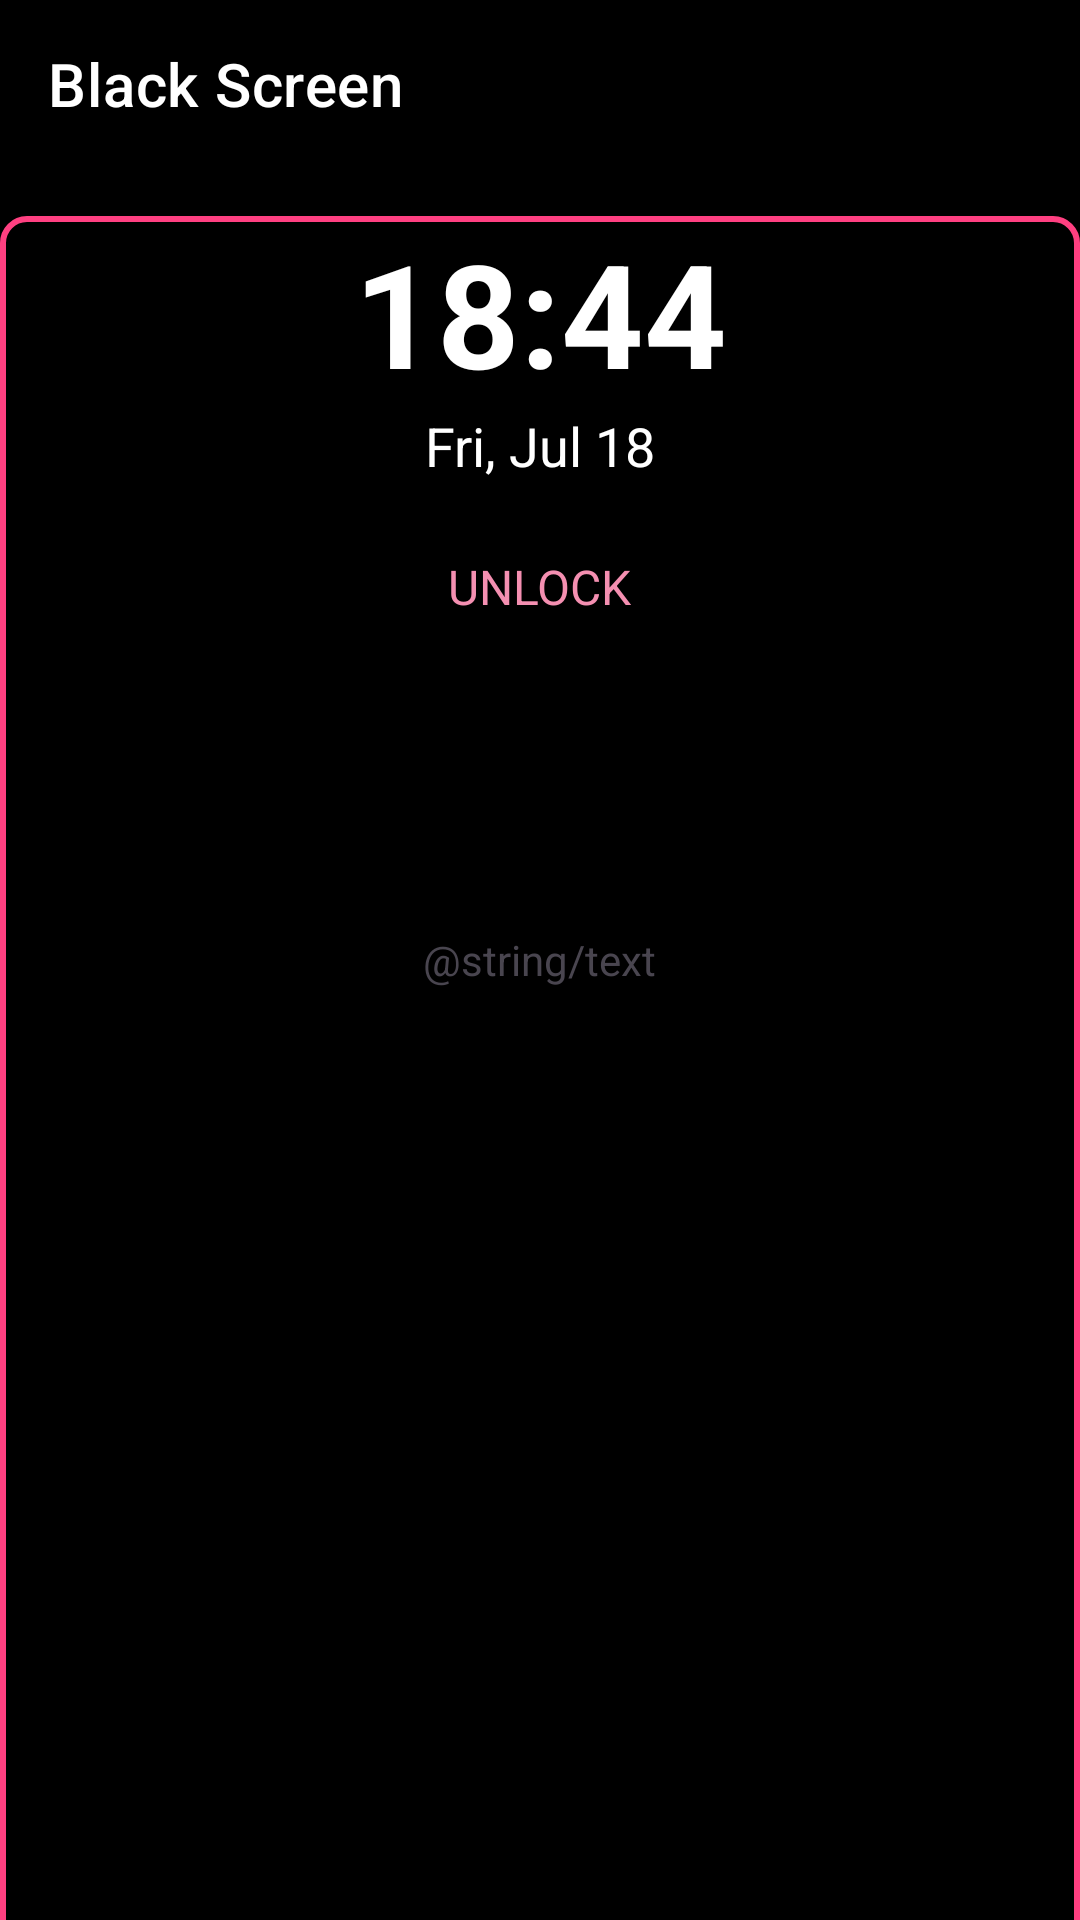

Layout XML and referenced resources for this Android screen:
<!-- AndroidManifest.xml: application theme AppTheme -->
<!-- res/layout/activity_main_2.xml -->
<androidx.coordinatorlayout.widget.CoordinatorLayout xmlns:android="http://schemas.android.com/apk/res/android"
    xmlns:app="http://schemas.android.com/apk/res-auto"
    android:layout_width="match_parent"
    android:layout_height="match_parent"
    android:background="@android:color/black" >

    <com.google.android.material.appbar.AppBarLayout
        android:layout_width="match_parent"
        android:layout_height="wrap_content"
        android:background="@android:color/transparent"
        android:theme="@style/Theme.MaterialComponents.DayNight.DarkActionBar"
        app:liftOnScroll="false" >

        <androidx.appcompat.widget.Toolbar
            android:id="@+id/toolbar"
            android:layout_width="match_parent"
            android:layout_height="?attr/actionBarSize"
            app:title="Black Screen"
            app:titleTextColor="#FFFFFF" />
    </com.google.android.material.appbar.AppBarLayout>

    <TextView
        android:id="@+id/txtoutput"
        android:layout_width="wrap_content"
        android:layout_height="wrap_content"
        android:layout_gravity="center_vertical|center|center_horizontal"
        android:background="@android:color/transparent"
        android:text="@string/text"
        android:color="#ffffff" />

    <androidx.constraintlayout.widget.ConstraintLayout
        android:layout_width="match_parent"
        android:layout_height="match_parent"
        app:layout_behavior="@string/appbar_scrolling_view_behavior" >

        <View
            android:id="@+id/preview_area"
            android:layout_width="0dp"
            android:layout_height="0dp"
            android:layout_marginTop="16dp"
            app:layout_constraintDimensionRatio="9:16"
            app:layout_constraintEnd_toEndOf="parent"
            app:layout_constraintHeight_percent="0.6"
            app:layout_constraintStart_toStartOf="parent"
            app:layout_constraintTop_toTopOf="parent"
            app:layout_constraintVertical_bias="0.15"
            app:layout_constraintWidth_percent="0.8"
            android:background="@drawable/rounded_rect_border_pink" />

        <TextView
            android:id="@+id/preview_time"
            android:layout_width="wrap_content"
            android:layout_height="wrap_content"
            app:layout_constraintBottom_toTopOf="@id/preview_date"
            app:layout_constraintEnd_toEndOf="@id/preview_area"
            app:layout_constraintStart_toStartOf="@id/preview_area"
            app:layout_constraintTop_toTopOf="@id/preview_area"
            app:layout_constraintVertical_bias="0.3"
            app:layout_constraintVertical_chainStyle="packed"
            android:text="18:44"
            android:textColor="#ffffffff"
            android:textSize="48sp"
            android:textStyle="bold" />

        <TextView
            android:id="@+id/preview_date"
            android:layout_width="wrap_content"
            android:layout_height="wrap_content"
            app:layout_constraintEnd_toEndOf="@id/preview_area"
            app:layout_constraintStart_toStartOf="@id/preview_area"
            app:layout_constraintTop_toBottomOf="@id/preview_time"
            android:text="Fri, Jul 18"
            android:textColor="#ffffffff"
            android:textSize="18sp" />

        <TextView
            android:id="@+id/preview_unlock"
            android:layout_width="wrap_content"
            android:layout_height="wrap_content"
            android:layout_marginTop="24dp"
            app:layout_constraintEnd_toEndOf="@id/preview_area"
            app:layout_constraintStart_toStartOf="@id/preview_area"
            app:layout_constraintTop_toBottomOf="@id/preview_date"
            android:text="UNLOCK"
            android:textColor="#fff48fb1"
            android:textSize="16sp" />
    </androidx.constraintlayout.widget.ConstraintLayout>

</androidx.coordinatorlayout.widget.CoordinatorLayout>
<!-- resources referenced by this layout -->
<resources>
  <!-- drawable rounded_rect_border_pink (drawable) -->
  <?xml version="1.0" encoding="utf-8"?>
  <shape xmlns:android="http://schemas.android.com/apk/res/android"
  android:shape="rectangle">
  <corners android:radius="8dp" /> <stroke
  android:width="2dp" android:color="@color/pink_accent_color" />
  <solid android:color="@android:color/transparent" /> </shape>
  <color name="pink_accent_color">#FF4081</color>
  <color name="md_theme_light_primary">#6750A4</color>
  <color name="md_theme_light_onPrimary">#FFFFFF</color>
  <color name="md_theme_light_primaryContainer">#EADDFF</color>
  <color name="md_theme_light_onPrimaryContainer">#21005D</color>
  <color name="md_theme_light_secondary">#625B71</color>
  <color name="md_theme_light_onSecondary">#FFFFFF</color>
  <color name="md_theme_light_secondaryContainer">#E8DEF8</color>
  <color name="md_theme_light_onSecondaryContainer">#1D192B</color>
  <color name="md_theme_light_tertiary">#7D5260</color>
  <color name="md_theme_light_onTertiary">#FFFFFF</color>
  <color name="md_theme_light_tertiaryContainer">#FFD8E4</color>
  <color name="md_theme_light_onTertiaryContainer">#31111D</color>
  <color name="md_theme_light_error">#B3261E</color>
  <color name="md_theme_light_onError">#FFFFFF</color>
  <color name="md_theme_light_errorContainer">#F9DEDC</color>
  <color name="md_theme_light_onErrorContainer">#410E0B</color>
  <color name="md_theme_light_outline">#79747E</color>
  <color name="md_theme_light_background">#FFFBFE</color>
  <color name="md_theme_light_onBackground">#1C1B1F</color>
  <color name="md_theme_light_surface">#FFFBFE</color>
  <color name="md_theme_light_onSurface">#1C1B1F</color>
  <color name="md_theme_light_surfaceVariant">#E7E0EC</color>
  <color name="md_theme_light_onSurfaceVariant">#49454F</color>
  <color name="md_theme_light_inverseSurface">#313033</color>
  <color name="md_theme_light_inverseOnSurface">#F4EFF4</color>
  <color name="md_theme_light_inversePrimary">#D0BCFF</color>
</resources>
